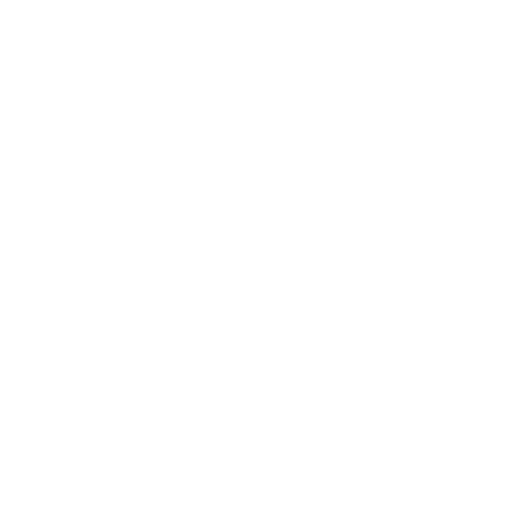
t = 0.00 s
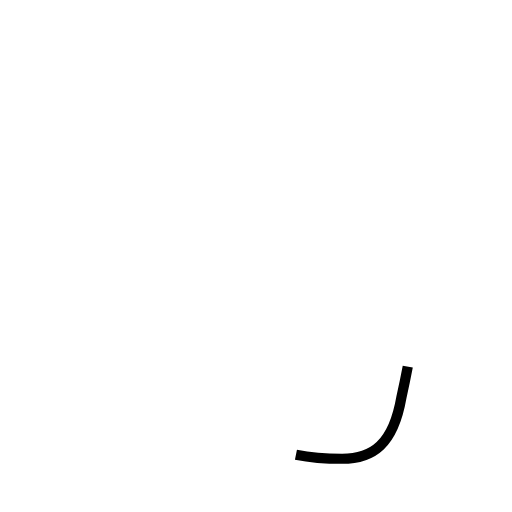
t = 0.51 s
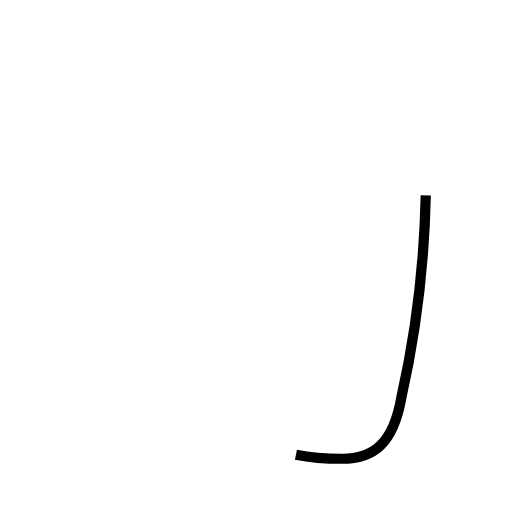
t = 1.01 s
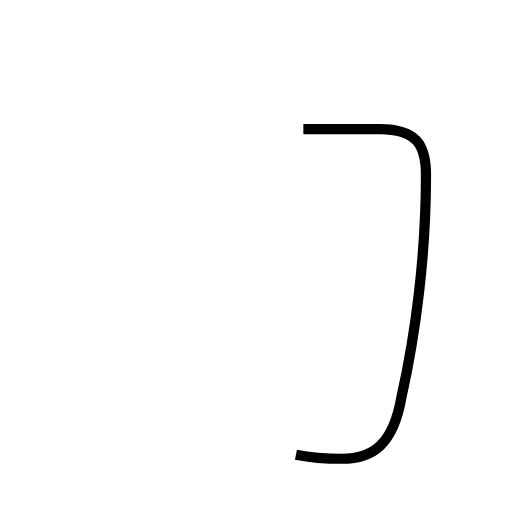
t = 1.52 s
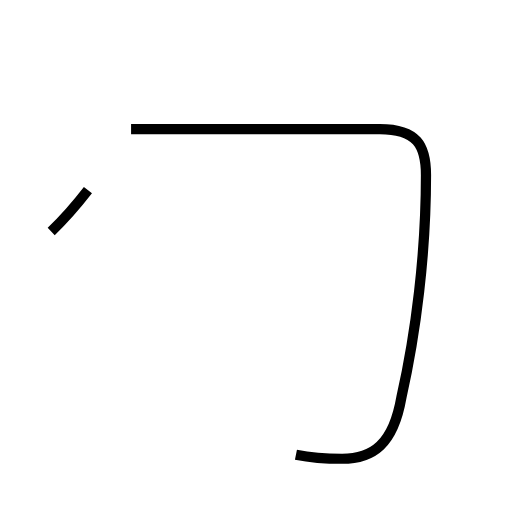
t = 2.19 s
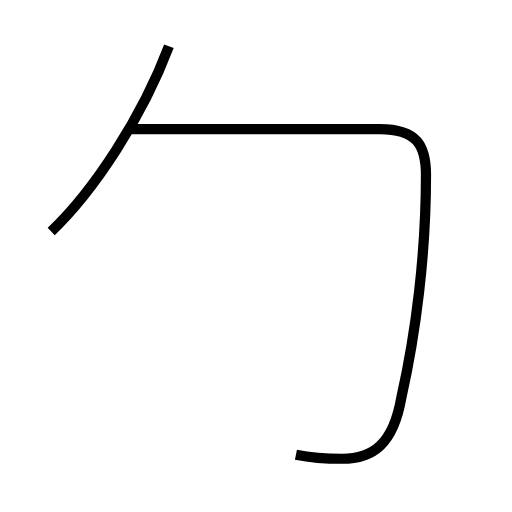
t = 2.67 s

The animated SVG that drew these frames (rendered in a browser with its animation timeline set to each time). Animation: 2 SMIL elements (animate=2); one cycle of 2.67 s.

<?xml version='1.0' encoding='utf-8'?>
<svg viewBox="0.0 -6.0 50.0 50.0" version="1.1" xmlns="http://www.w3.org/2000/svg"><rect x="-1000" y="-1000" width="2000" height="2000" stroke="white" fill="white" /><g style="fill:none;stroke:#000000;stroke-width:1"><path d="M 28.9 0.4 C 30.4 0.7 31.9 0.8 33.4 0.8 C 36.4 0.8 38.4 -0.6 39.2 -5.2 C 40.6 -11.4 41.6 -19.2 41.6 -26.9 C 41.6 -29.8 40.7 -31.4 37.1 -31.4 L 12.8 -31.4 " transform="translate(0.0 38.0)" stroke-dasharray="67.41817532068461" stroke-dashoffset="67.41817532068461"><animate attributeName="stroke-dashoffset" from="67.41817532068461" to="0" dur="2.0225452596205384s" begin="0s" fill="freeze" /></path><path d="M 5.0 -21.4 C 9.2 -25.4 13.9 -32.6 16.5 -39.5" transform="translate(0.0 38.0)" stroke-dasharray="21.598254174354953" stroke-dashoffset="21.598254174354953"><animate attributeName="stroke-dashoffset" from="21.598254174354953" to="0" dur="0.6479476252306485s" begin="2.0225452596205384s" fill="freeze" /></path></g></svg>
